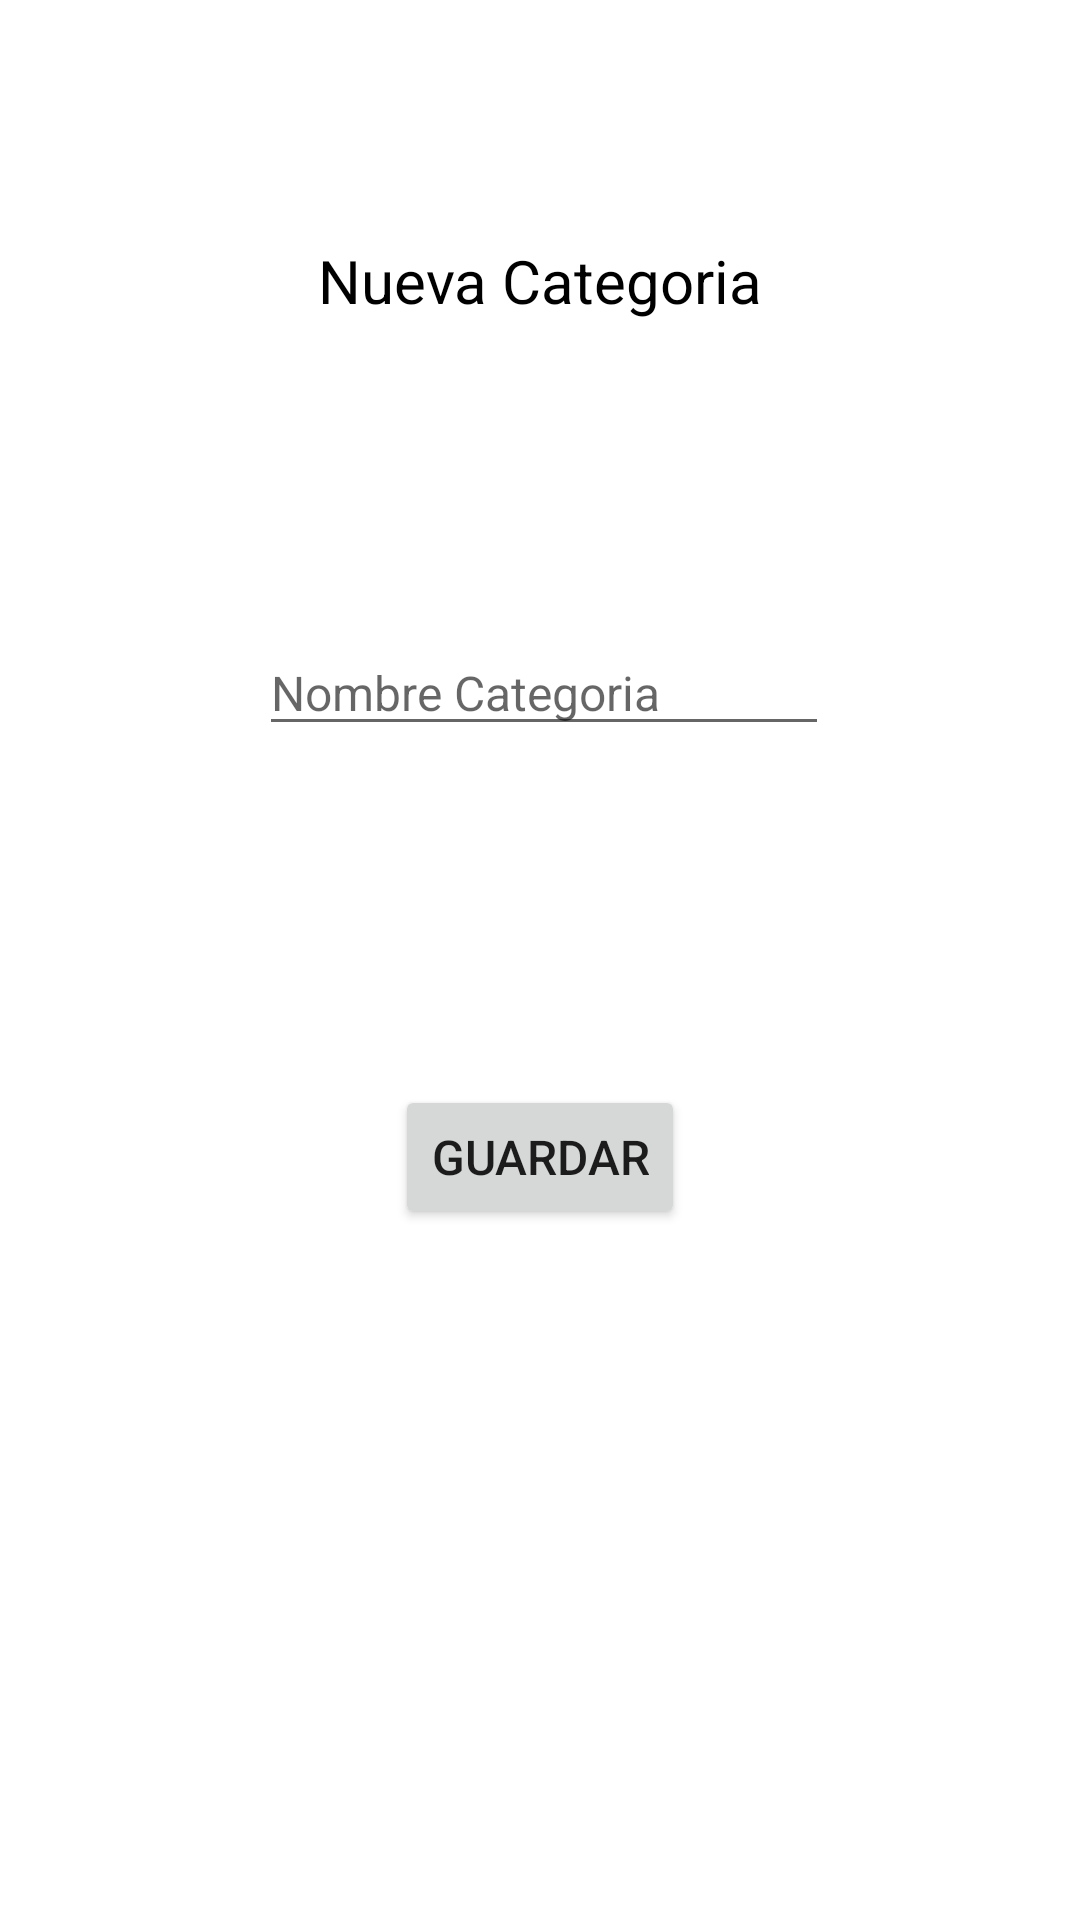

The Android layout XML behind this screen, and the referenced resources:
<!-- AndroidManifest.xml: application theme Theme.MyApplicationSQLite -->
<!-- res/layout/activity_form_categoria.xml -->
<?xml version="1.0" encoding="utf-8"?>
<androidx.constraintlayout.widget.ConstraintLayout xmlns:android="http://schemas.android.com/apk/res/android"
    xmlns:app="http://schemas.android.com/apk/res-auto"
    xmlns:tools="http://schemas.android.com/tools"
    android:layout_width="match_parent"
    android:layout_height="match_parent"
    tools:context=".FormCategoria">

    <TextView
        android:id="@+id/textView2"
        android:layout_width="wrap_content"
        android:layout_height="wrap_content"
        android:layout_marginTop="80dp"
        android:text="@string/tituloCategoria"
        android:textColor="@color/black"
        android:textSize="20dp"
        app:layout_constraintEnd_toEndOf="parent"
        app:layout_constraintStart_toStartOf="parent"
        app:layout_constraintTop_toTopOf="parent" />

    <EditText
        android:id="@+id/editTextNombre"
        android:layout_width="wrap_content"
        android:layout_height="wrap_content"
        android:layout_marginTop="103dp"
        android:ems="10"
        android:hint="@string/hintNombreCategoria"
        android:inputType="textPersonName"
        android:textSize="16sp"
        app:layout_constraintEnd_toEndOf="parent"
        app:layout_constraintHorizontal_bias="0.507"
        app:layout_constraintStart_toStartOf="parent"
        app:layout_constraintTop_toBottomOf="@+id/textView2" />

    <Button
        android:id="@+id/buttonGuardar"
        android:layout_width="wrap_content"
        android:layout_height="wrap_content"
        android:layout_marginTop="113dp"
        android:text="@string/botonGuardar"
        android:textSize="16sp"
        app:layout_constraintEnd_toEndOf="parent"
        app:layout_constraintStart_toStartOf="parent"
        app:layout_constraintTop_toBottomOf="@+id/editTextNombre" />
</androidx.constraintlayout.widget.ConstraintLayout>
<!-- resources referenced by this layout -->
<resources>
  <string name="botonGuardar">Guardar</string>
  <string name="hintNombreCategoria">Nombre Categoria</string>
  <string name="tituloCategoria">Nueva Categoria</string>
  <style name="Theme.MyApplicationSQLite" parent="Theme.MaterialComponents.DayNight.DarkActionBar">
          
          <item name="colorPrimary">@color/purple_500</item>
          <item name="colorPrimaryVariant">@color/purple_700</item>
          <item name="colorOnPrimary">@color/white</item>
          
          <item name="colorSecondary">@color/teal_200</item>
          <item name="colorSecondaryVariant">@color/teal_700</item>
          <item name="colorOnSecondary">@color/black</item>
          
          <item name="android:statusBarColor" tools:targetApi="l">?attr/colorPrimaryVariant</item>
          
      </style>
  <!-- not gathered from this repository: default colours our renderer supplied (Android Studio template values) -->
  <color name="purple_500">#FF6200EE</color>
  <color name="purple_700">#FF3700B3</color>
  <color name="teal_200">#FF03DAC5</color>
  <color name="teal_700">#FF018786</color>
  <color name="black">#FF000000</color>
  <color name="white">#FFFFFFFF</color>
</resources>
